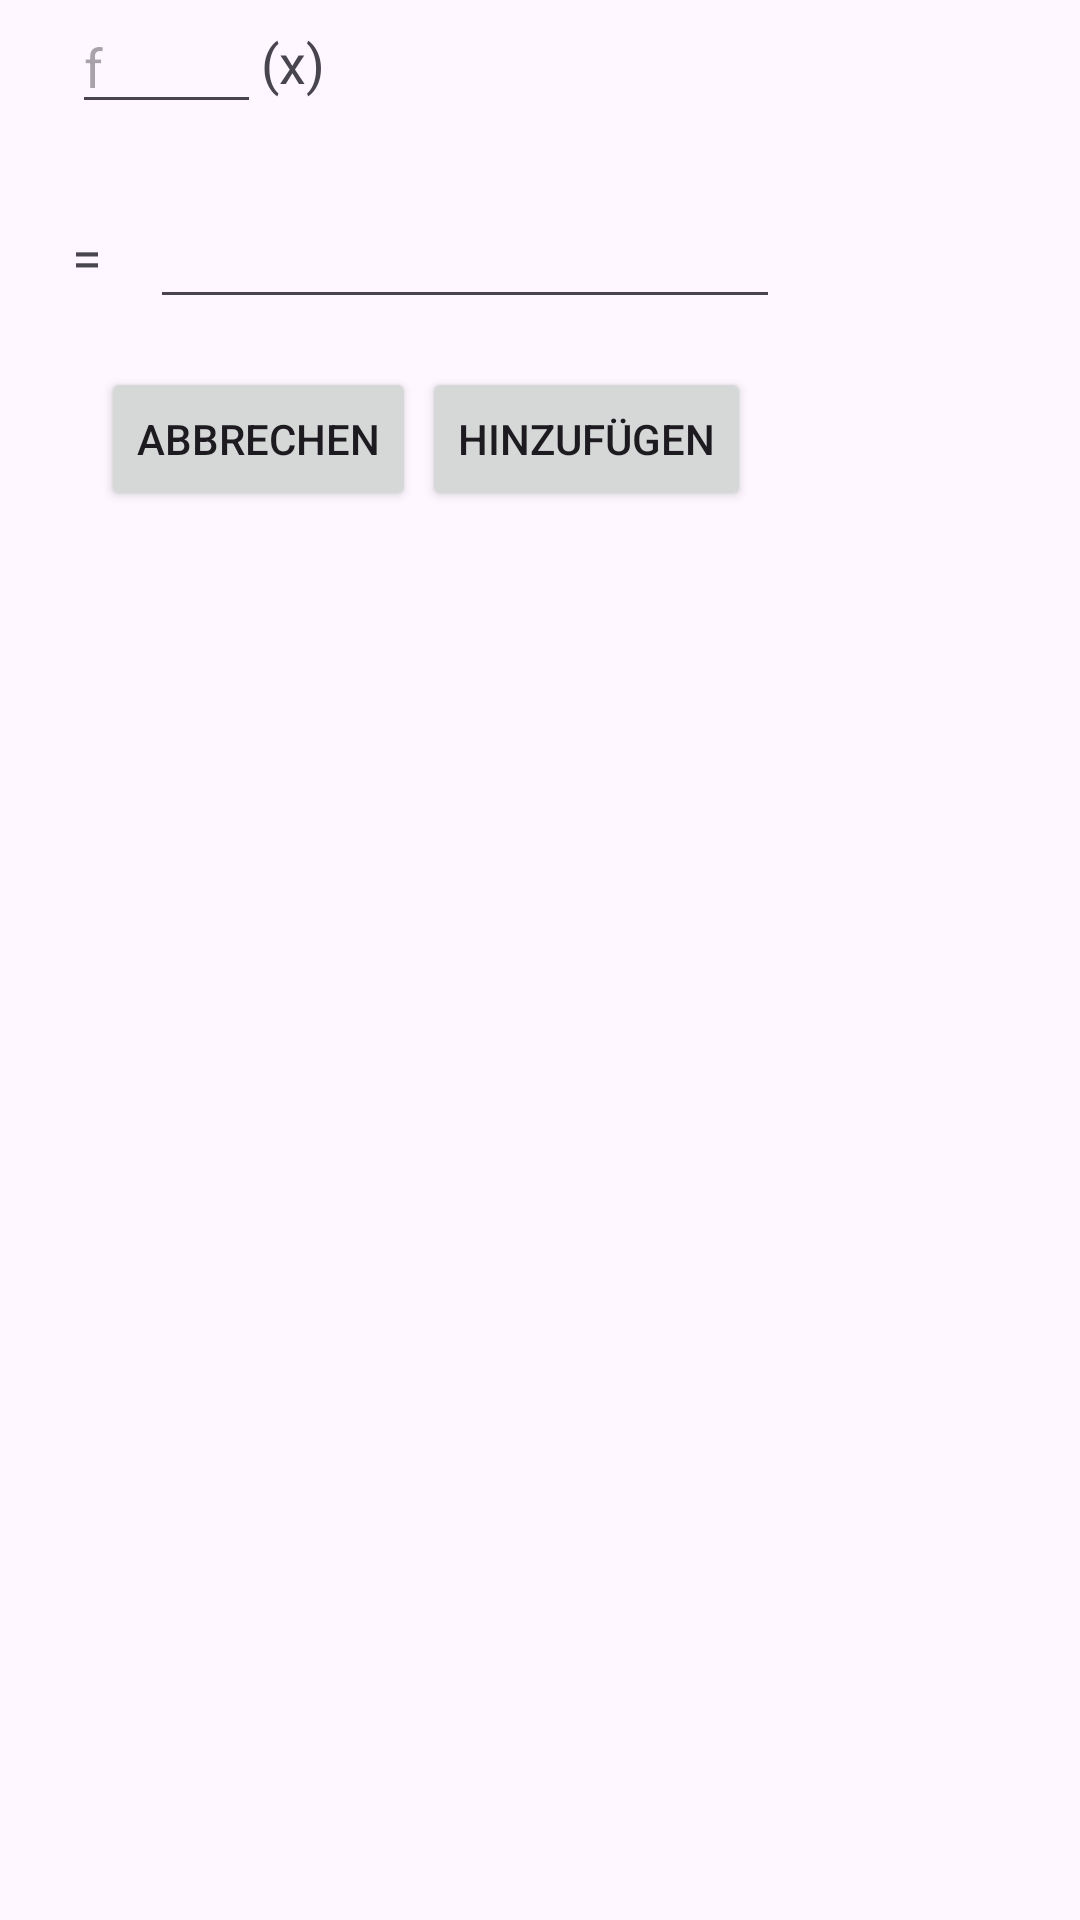

Produce the Android XML layout that renders to this screen, including the resource entries it uses.
<!-- AndroidManifest.xml: application theme Theme.Mathematicus -->
<!-- res/layout/fragment_new_dynamical_function.xml -->
<?xml version="1.0" encoding="utf-8"?>
<androidx.constraintlayout.widget.ConstraintLayout
    xmlns:android="http://schemas.android.com/apk/res/android"
    xmlns:app="http://schemas.android.com/apk/res-auto"
    xmlns:tools="http://schemas.android.com/tools"
    android:layout_width="match_parent"
    android:layout_height="match_parent"
    tools:context="ertugrul.arif.mathematicus.df.DynamicalFunctionsActivity">

    <EditText
        android:id="@+id/df_func_name_fld"
        android:layout_width="wrap_content"
        android:layout_height="wrap_content"
        android:layout_marginStart="24dp"
        android:ems="3"
        android:hint="f"
        android:inputType="textPersonName"
        app:layout_constraintStart_toStartOf="parent"
        app:layout_constraintTop_toTopOf="parent" />

    <TextView
        android:id="@+id/textView12"
        android:layout_width="wrap_content"
        android:layout_height="wrap_content"
        android:text="(x)"
        android:textSize="18sp"
        app:layout_constraintBottom_toBottomOf="@+id/df_func_name_fld"
        app:layout_constraintStart_toEndOf="@+id/df_func_name_fld"
        app:layout_constraintTop_toTopOf="@+id/df_func_name_fld" />

    <TextView
        android:id="@+id/textView14"
        android:layout_width="wrap_content"
        android:layout_height="wrap_content"
        android:layout_marginTop="32dp"
        android:text="="
        android:textSize="18sp"
        app:layout_constraintStart_toStartOf="@+id/df_func_name_fld"
        app:layout_constraintTop_toBottomOf="@+id/df_func_name_fld" />

    <EditText
        android:id="@+id/df_term_fld"
        android:layout_width="wrap_content"
        android:layout_height="wrap_content"
        android:layout_marginStart="16dp"
        android:ems="10"
        android:inputType="none"
        app:layout_constraintBottom_toBottomOf="@+id/textView14"
        app:layout_constraintStart_toEndOf="@+id/textView14"
        app:layout_constraintTop_toTopOf="@+id/textView14" />

    <Button
        android:id="@+id/df_cancel_but"
        android:layout_width="wrap_content"
        android:layout_height="wrap_content"
        android:layout_marginStart="8dp"
        android:layout_marginTop="16dp"
        android:text="@string/cancel"
        app:layout_constraintEnd_toStartOf="@+id/df_append_but"
        app:layout_constraintHorizontal_bias="0.5"
        app:layout_constraintStart_toStartOf="@+id/textView14"
        app:layout_constraintTop_toBottomOf="@+id/df_term_fld" />

    <Button
        android:id="@+id/df_append_but"
        android:layout_width="wrap_content"
        android:layout_height="wrap_content"
        android:layout_marginEnd="8dp"
        android:text="@string/append"
        app:layout_constraintEnd_toEndOf="@+id/df_term_fld"
        app:layout_constraintHorizontal_bias="0.5"
        app:layout_constraintStart_toEndOf="@+id/df_cancel_but"
        app:layout_constraintTop_toTopOf="@+id/df_cancel_but" />

    <FrameLayout
        android:id="@+id/df_link"
        android:layout_width="match_parent"
        android:layout_height="match_parent"
        app:layout_constraintBottom_toBottomOf="parent"
        app:layout_constraintEnd_toEndOf="parent"
        app:layout_constraintHorizontal_bias="0.0"
        app:layout_constraintStart_toStartOf="parent"
        app:layout_constraintTop_toBottomOf="@+id/df_append_but"
        app:layout_constraintVertical_bias="0.0"/>

</androidx.constraintlayout.widget.ConstraintLayout>
<!-- resources referenced by this layout -->
<resources>
  <string name="append">Hinzufügen</string>
  <string name="cancel">Abbrechen</string>
  <style name="Theme.Mathematicus" parent="Base.Theme.Mathematicus" />
  <style name="Base.Theme.Mathematicus" parent="Theme.Material3.DayNight.NoActionBar">
          
          
      </style>
</resources>
